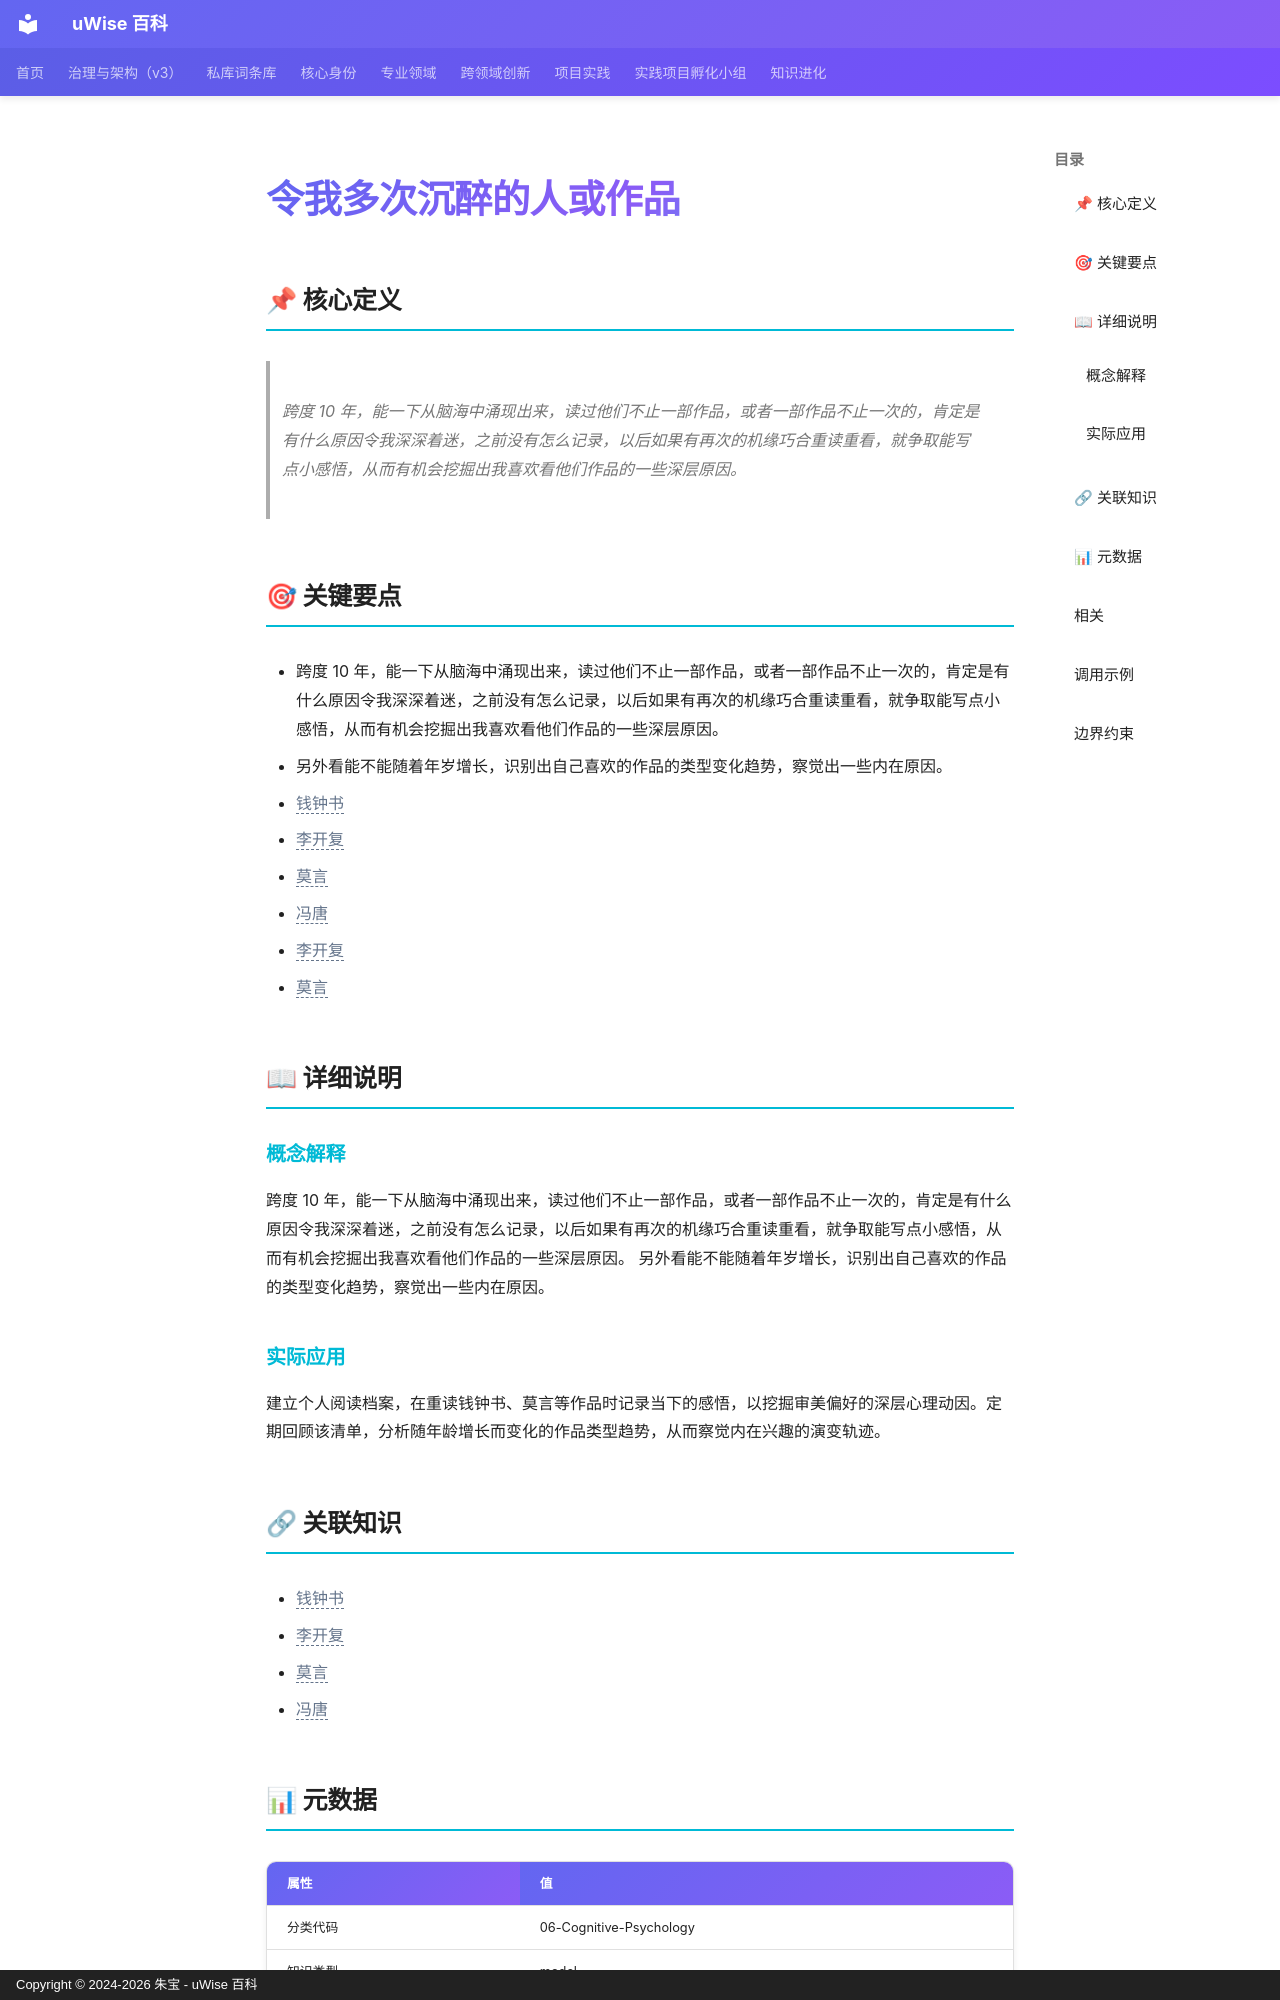

repository: zhubao315/uWise · page: vault-encyclopedia/md-f3163070/index.html · generator: mkdocs · copyright: Copyright © 2024-2026 朱宝 - uWise 百科

---
title: "令我多次沉醉的人或作品"
description: "跨度 10 年，能一下从脑海中涌现出来，读过他们不止一部作品，或者一部作品不止一次的，肯定是有什么原因令我深深着迷，之前没有怎么记录，以后如果有再次的机缘巧合重读重看，就争取能写点小感悟，从而有机会挖掘出我喜欢看他们作品的一些深层原因。"
---

# 令我多次沉醉的人或作品

## 📌 核心定义

> 跨度 10 年，能一下从脑海中涌现出来，读过他们不止一部作品，或者一部作品不止一次的，肯定是有什么原因令我深深着迷，之前没有怎么记录，以后如果有再次的机缘巧合重读重看，就争取能写点小感悟，从而有机会挖掘出我喜欢看他们作品的一些深层原因。

## 🎯 关键要点

- 跨度 10 年，能一下从脑海中涌现出来，读过他们不止一部作品，或者一部作品不止一次的，肯定是有什么原因令我深深着迷，之前没有怎么记录，以后如果有再次的机缘巧合重读重看，就争取能写点小感悟，从而有机会挖掘出我喜欢看他们作品的一些深层原因。
- 另外看能不能随着年岁增长，识别出自己喜欢的作品的类型变化趋势，察觉出一些内在原因。
- <span class="uw-unresolved" data-target="钱钟书" title="未解析的双链目标：钱钟书">钱钟书</span>
- <span class="uw-unresolved" data-target="李开复" title="未解析的双链目标：李开复">李开复</span>
- <span class="uw-unresolved" data-target="莫言" title="未解析的双链目标：莫言">莫言</span>
- <span class="uw-unresolved" data-target="冯唐" title="未解析的双链目标：冯唐">冯唐</span>
- <span class="uw-unresolved" data-target="李开复" title="未解析的双链目标：李开复">李开复</span>
- <span class="uw-unresolved" data-target="莫言" title="未解析的双链目标：莫言">莫言</span>

## 📖 详细说明

### 概念解释
跨度 10 年，能一下从脑海中涌现出来，读过他们不止一部作品，或者一部作品不止一次的，肯定是有什么原因令我深深着迷，之前没有怎么记录，以后如果有再次的机缘巧合重读重看，就争取能写点小感悟，从而有机会挖掘出我喜欢看他们作品的一些深层原因。
另外看能不能随着年岁增长，识别出自己喜欢的作品的类型变化趋势，察觉出一些内在原因。


### 实际应用

建立个人阅读档案，在重读钱钟书、莫言等作品时记录当下的感悟，以挖掘审美偏好的深层心理动因。定期回顾该清单，分析随年龄增长而变化的作品类型趋势，从而察觉内在兴趣的演变轨迹。

## 🔗 关联知识

- <span class="uw-unresolved" data-target="钱钟书" title="未解析的双链目标：钱钟书">钱钟书</span>
- <span class="uw-unresolved" data-target="李开复" title="未解析的双链目标：李开复">李开复</span>
- <span class="uw-unresolved" data-target="莫言" title="未解析的双链目标：莫言">莫言</span>
- <span class="uw-unresolved" data-target="冯唐" title="未解析的双链目标：冯唐">冯唐</span>
